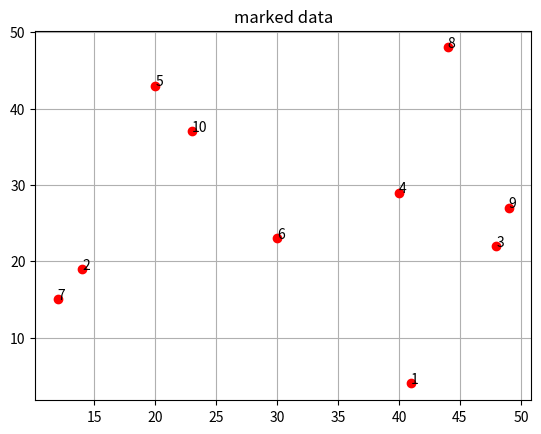

The matplotlib source for this figure: (Note: this script raises an exception after producing the figure.)
import matplotlib.pyplot as plt
import numpy as np
Num_sample = 10
Area =50
data = np.round(0+(Area-0)*np.random.random((2,Num_sample)))
plt.figure(1)
plt.plot(data[0,:],data[1,:],'ro')
for i in range(0,Num_sample):
    plt.text(data[0,i],data[1,i],str(i+1))
plt.title("marked data")
plt.grid(True)


dist = np.zeros((Num_sample,Num_sample))
nigh_matrix = np.zeros((Num_sample,Num_sample))
j=0
for i in range(0,10):
    for j in range(0,10):
        d=np.sqrt((np.square(data[0,j]-data[0,i]))+(np.square(data[1,j]-data[1,i])))
        dist[i,j]=np.round(d)

print('distance matrix : ')
print(dist)

for i in range(0,10):
    for j in range(0,10):
        if i!=j:
            if dist[i,j]<=25:
                nigh_matrix[i,j]=1
            else:
                nigh_matrix[i,j]=0

print('Neighbour Matrix')
print(nigh_matrix)
x=int(input("enter the number to check its neighbours:"))
c=[]
for j in range(0,10):
    if nigh_matrix[x,j]==1:
        print(j)
        c.append(j)
        j=j+1
print(c)
for k in range(0,len(c)):
    Lx=[data[0,x],data[0,c[k]]]
    Ly=[data[1,x],data[1,c[k]]]
    plt.plot(Lx,Ly)
plt.show()


    











